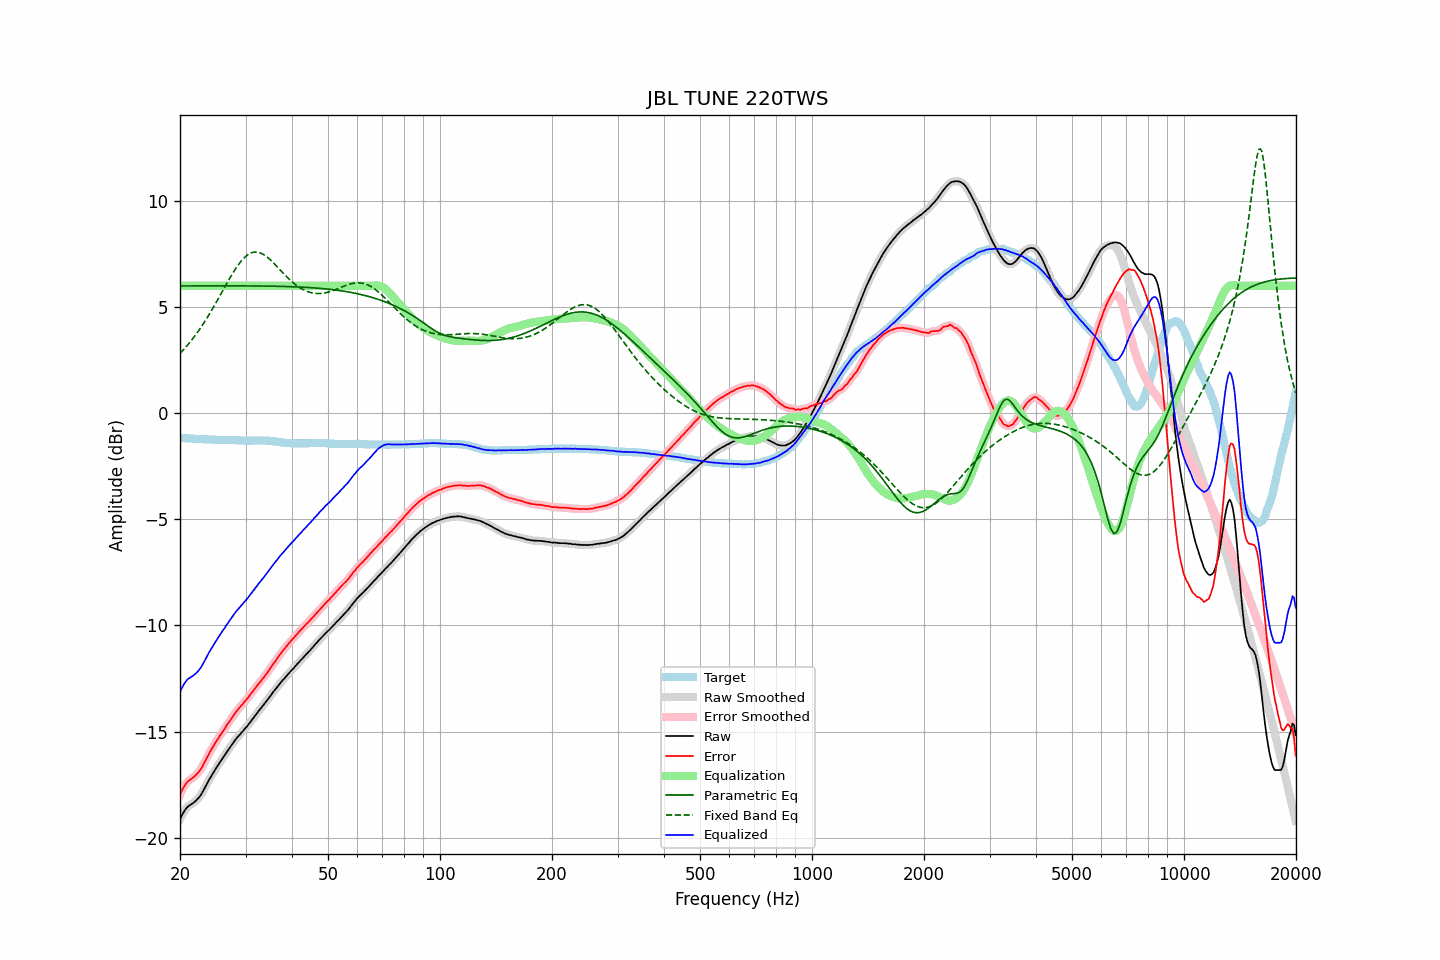

The table this chart was drawn from, first rows:
frequency, raw, error, smoothed, error_smoothed, equalization, parametric_eq, fixed_band_eq, equalized_raw, equalized_smoothed, target
20.00, -19.13, -17.97, -19.13, -17.97, 6.00, 5.99, 2.81, -13.13, -13.13, -1.16
20.20, -18.97, -17.81, -18.97, -17.80, 6.00, 5.99, 2.89, -12.97, -12.97, -1.16
20.40, -18.83, -17.66, -18.83, -17.66, 6.00, 5.99, 2.97, -12.83, -12.83, -1.17
20.61, -18.70, -17.53, -18.70, -17.53, 6.00, 5.99, 3.06, -12.70, -12.70, -1.17
20.81, -18.60, -17.42, -18.60, -17.42, 6.00, 5.99, 3.14, -12.60, -12.60, -1.18
21.02, -18.52, -17.34, -18.53, -17.34, 6.00, 5.99, 3.23, -12.52, -12.53, -1.18
21.23, -18.47, -17.28, -18.47, -17.28, 6.00, 6.00, 3.32, -12.47, -12.47, -1.19
21.44, -18.42, -17.23, -18.42, -17.22, 6.00, 6.00, 3.42, -12.42, -12.42, -1.19
21.66, -18.37, -17.17, -18.37, -17.17, 6.00, 6.00, 3.51, -12.37, -12.37, -1.20
21.87, -18.31, -17.11, -18.31, -17.11, 6.00, 6.00, 3.62, -12.31, -12.31, -1.20
22.09, -18.25, -17.04, -18.25, -17.04, 6.00, 6.00, 3.72, -12.25, -12.25, -1.21
22.31, -18.17, -16.96, -18.17, -16.96, 6.00, 6.00, 3.82, -12.17, -12.17, -1.21
22.54, -18.08, -16.87, -18.08, -16.87, 6.00, 6.00, 3.93, -12.08, -12.08, -1.21
22.76, -17.98, -16.76, -17.98, -16.75, 6.00, 6.00, 4.04, -11.98, -11.98, -1.22
22.99, -17.85, -16.63, -17.85, -16.63, 6.00, 6.00, 4.15, -11.85, -11.85, -1.22
23.22, -17.71, -16.48, -17.71, -16.48, 6.00, 6.00, 4.27, -11.71, -11.71, -1.23
23.45, -17.57, -16.34, -17.57, -16.34, 6.00, 6.00, 4.39, -11.57, -11.57, -1.23
23.69, -17.42, -16.19, -17.42, -16.19, 6.00, 6.00, 4.51, -11.42, -11.42, -1.23
23.92, -17.28, -16.04, -17.28, -16.04, 6.00, 6.00, 4.63, -11.28, -11.28, -1.24
24.16, -17.15, -15.91, -17.15, -15.91, 6.00, 6.00, 4.76, -11.15, -11.15, -1.24
24.40, -17.03, -15.79, -17.03, -15.78, 6.00, 6.00, 4.89, -11.03, -11.03, -1.24
24.65, -16.90, -15.66, -16.90, -15.66, 6.00, 6.00, 5.02, -10.90, -10.90, -1.24
24.89, -16.78, -15.53, -16.78, -15.53, 6.00, 6.00, 5.15, -10.78, -10.78, -1.25
25.14, -16.66, -15.41, -16.66, -15.41, 6.00, 6.00, 5.28, -10.66, -10.66, -1.25
25.39, -16.54, -15.29, -16.54, -15.29, 6.00, 6.00, 5.42, -10.54, -10.54, -1.25
25.65, -16.42, -15.17, -16.42, -15.17, 6.00, 6.00, 5.55, -10.42, -10.42, -1.25
25.91, -16.31, -15.06, -16.31, -15.06, 6.00, 6.00, 5.69, -10.31, -10.31, -1.25
26.16, -16.20, -14.95, -16.20, -14.95, 6.00, 6.00, 5.83, -10.20, -10.20, -1.25
26.43, -16.09, -14.84, -16.09, -14.83, 6.00, 6.00, 5.96, -10.09, -10.09, -1.25
26.69, -15.97, -14.71, -15.98, -14.72, 6.00, 6.00, 6.10, -9.97, -9.98, -1.26
26.96, -15.86, -14.60, -15.86, -14.60, 6.00, 6.00, 6.23, -9.86, -9.86, -1.26
27.23, -15.75, -14.49, -15.75, -14.49, 6.00, 6.00, 6.36, -9.75, -9.75, -1.26
27.50, -15.64, -14.38, -15.64, -14.38, 6.00, 6.00, 6.49, -9.64, -9.64, -1.26
27.77, -15.53, -14.27, -15.53, -14.27, 6.00, 6.00, 6.61, -9.53, -9.53, -1.26
28.05, -15.43, -14.16, -15.43, -14.16, 6.00, 6.00, 6.74, -9.43, -9.43, -1.27
28.33, -15.33, -14.06, -15.33, -14.06, 6.00, 6.00, 6.85, -9.33, -9.33, -1.27
28.62, -15.24, -13.97, -15.24, -13.96, 6.00, 6.00, 6.96, -9.24, -9.24, -1.27
28.90, -15.15, -13.87, -15.16, -13.88, 6.00, 6.00, 7.06, -9.15, -9.16, -1.28
29.19, -15.07, -13.79, -15.07, -13.79, 6.00, 6.00, 7.16, -9.07, -9.07, -1.28
29.48, -14.99, -13.71, -14.98, -13.70, 6.00, 6.00, 7.25, -8.99, -8.98, -1.28
29.78, -14.89, -13.60, -14.90, -13.61, 6.00, 6.00, 7.33, -8.89, -8.90, -1.29
30.08, -14.81, -13.52, -14.81, -13.52, 6.00, 6.00, 7.39, -8.81, -8.81, -1.29
30.38, -14.72, -13.43, -14.72, -13.42, 6.00, 6.00, 7.46, -8.72, -8.72, -1.29
30.68, -14.62, -13.33, -14.62, -13.33, 6.00, 5.99, 7.50, -8.62, -8.62, -1.29
30.99, -14.52, -13.23, -14.52, -13.23, 6.00, 5.99, 7.54, -8.52, -8.52, -1.29
31.30, -14.42, -13.13, -14.42, -13.13, 6.00, 5.99, 7.57, -8.42, -8.42, -1.29
31.61, -14.32, -13.04, -14.32, -13.04, 6.00, 5.99, 7.59, -8.32, -8.32, -1.28
31.93, -14.22, -12.94, -14.22, -12.94, 6.00, 5.99, 7.59, -8.22, -8.22, -1.28
32.24, -14.12, -12.84, -14.12, -12.84, 6.00, 5.99, 7.59, -8.12, -8.12, -1.28
32.57, -14.02, -12.74, -14.02, -12.74, 6.00, 5.99, 7.57, -8.02, -8.02, -1.28
32.89, -13.93, -12.65, -13.93, -12.64, 6.00, 5.99, 7.55, -7.93, -7.93, -1.28
33.22, -13.83, -12.55, -13.83, -12.55, 6.00, 5.99, 7.51, -7.83, -7.83, -1.28
33.55, -13.74, -12.46, -13.74, -12.45, 6.00, 5.99, 7.47, -7.74, -7.74, -1.28
33.89, -13.64, -12.36, -13.64, -12.36, 6.00, 5.99, 7.42, -7.64, -7.64, -1.28
34.23, -13.54, -12.25, -13.54, -12.25, 6.00, 5.99, 7.37, -7.54, -7.54, -1.29
34.57, -13.44, -12.15, -13.44, -12.15, 6.00, 5.99, 7.31, -7.44, -7.44, -1.29
34.92, -13.34, -12.04, -13.34, -12.03, 6.00, 5.98, 7.24, -7.34, -7.34, -1.30
35.27, -13.23, -11.92, -13.24, -11.92, 6.00, 5.98, 7.17, -7.23, -7.24, -1.31
35.62, -13.13, -11.81, -13.13, -11.82, 6.00, 5.98, 7.09, -7.13, -7.13, -1.32
35.97, -13.04, -11.72, -13.04, -11.71, 6.00, 5.98, 7.01, -7.04, -7.04, -1.32
... 635 more rows
